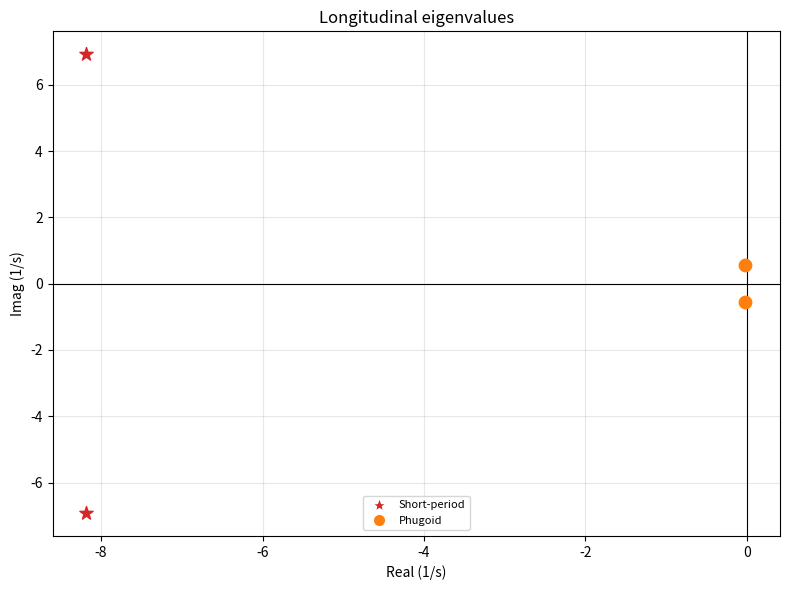
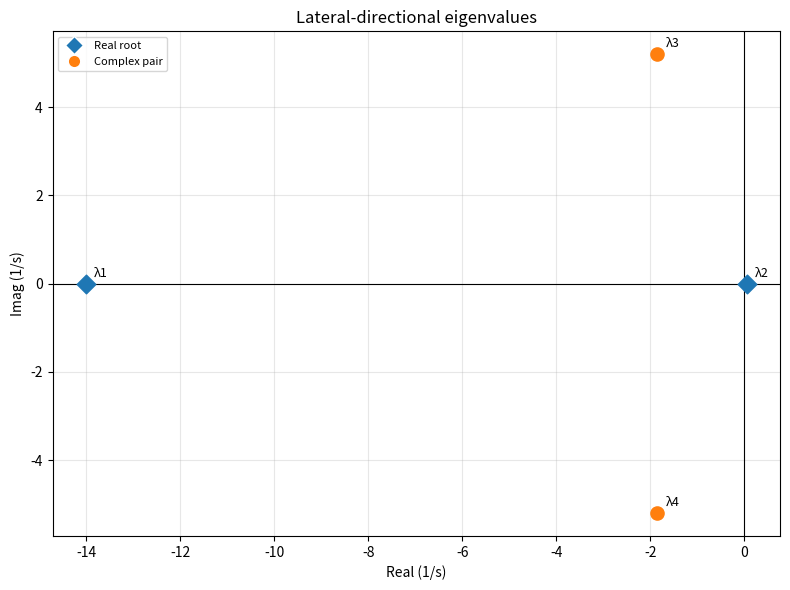

Source code (Python) for these figures, in order:
# -*- coding: utf-8 -*-
"""Stability_Analysis.ipynb

Automatically generated by Colab.

Original file is located at
    https://colab.research.google.com/drive/1OYgFrcg7nGUZXLL3-RnjUVBNvLN_9ruO
"""

#DYNAMIC MODES OF STABILITY
#AUTHOR: MONISHA VIJAYAN(AE25M037)
from __future__ import annotations

import math
from dataclasses import dataclass
from pathlib import Path
from typing import Dict

import matplotlib
matplotlib.use("Agg")
import matplotlib.pyplot as plt
from matplotlib.lines import Line2D
import numpy as np

D2R = np.pi / 180.0


@dataclass
class UAVInputs:
    S:float = 0.53
    b:float = 2.00
    c_bar:float = 0.27
    AR: float = 7.5372
    m: float = 6.30
    g: float = 9.81
    Ixx: float = 0.75
    Iyy: float = 0.38
    Izz: float = 1.05
    rho: float = 1.22
    a_sound: float = 340.0
    CD0:float = 0.02873
    e: float = 1.00
    CLalpha_w:  float = 3.133
    CLalpha_t:  float = 4.329
    CLalpha_v: float = 2.685
    CLalpha_ac: float = 3.9210
    S_t: float = 0.13
    l_t: float = 0.70
    AR_t: float = 4.5
    S_v: float = 0.05
    l_v: float = 0.70
    AR_v: float = 1.5
    eta_t: float = 0.99
    eta_v: float = 0.95
    Cm_alpha: float = -0.4176
    Cm_q1: float = -14.9384
    CL_q1: float = 5.6584
    CD_alpha:float = 0.1040
    CD_q1: float = 0.1500
    CL_Ma: float = 0.0229
    CD_Ma: float = 0.0
    V_trim_ref: float = 24.658
    CL_trim_ref:float = 0.3139
    alpha_trim_ref_deg: float = 2.16
    D_f:  float = 0.30
    z_w:  float = 0.00
    Gamma_deg: float = 0.0
    Lambda_c4_deg: float = 0.0


def print_section(title: str) -> None:
    print("\n" + "=" * 72)
    print(title)
    print("=" * 72)


def eigenvalue_plot(evals: np.ndarray, title: str, filename: Path) -> None:
    fig, ax = plt.subplots(figsize=(8, 6))
    ax.axhline(0, linewidth=0.8, color='k')
    ax.axvline(0, linewidth=0.8, color='k')

    for ev in evals:
        is_complex = abs(ev.imag) > 1e-6
        ax.scatter(ev.real, ev.imag, s=90,
                   color='tab:orange' if is_complex else 'tab:blue',
                   marker='o' if is_complex else 'D', zorder=5)

    ax.legend(handles=[
        Line2D([0],[0], marker='D', color='w', markerfacecolor='tab:blue',
               markersize=9, label='Real root'),
        Line2D([0],[0], marker='o', color='w', markerfacecolor='tab:orange',
               markersize=9, label='Complex pair'),
    ], fontsize=8)

    for i, ev in enumerate(evals, 1):
        ax.annotate(f"λ{i}", (ev.real, ev.imag),
                    textcoords="offset points", xytext=(6, 5), fontsize=9)

    ax.set_xlabel("Real (1/s)")
    ax.set_ylabel("Imag (1/s)")
    ax.set_title(title)
    ax.grid(True, alpha=0.3)
    fig.tight_layout()
    fig.savefig(filename, dpi=200)
    plt.close(fig)


def plot_longitudinal_eigenvalues(long: Dict, filename: Path) -> None:
    fig, ax = plt.subplots(figsize=(8, 6))
    ax.axhline(0, linewidth=0.8, color='k')
    ax.axvline(0, linewidth=0.8, color='k')

    for ev in long["evals_sp2"]:
        ax.scatter(ev.real, ev.imag, s=100, color='tab:red', marker='*', zorder=5)
    for ev in long["ph_roots"]:
        ax.scatter(ev.real, ev.imag, s=80, color='tab:orange', zorder=5)

    ax.set_xlabel("Real (1/s)")
    ax.set_ylabel("Imag (1/s)")
    ax.set_title("Longitudinal eigenvalues")
    ax.grid(True, alpha=0.3)
    ax.legend(handles=[
        Line2D([0],[0], marker='*', color='w', markerfacecolor='tab:red',
               markersize=11, label='Short-period'),
        Line2D([0],[0], marker='o', color='w', markerfacecolor='tab:orange',
               markersize=9, label='Phugoid'),
    ], fontsize=8)

    fig.tight_layout()
    fig.savefig(filename, dpi=200)
    plt.close(fig)


def compute_longitudinal(inp: UAVInputs) -> Dict:
    print_section("LONGITUDINAL STABILITY")

    V_trim  = inp.V_trim_ref
    CL_trim = inp.CL_trim_ref
    alpha_t = inp.alpha_trim_ref_deg * D2R
    K       = 1.0 / (math.pi * inp.AR * inp.e)
    CD_trim = inp.CD0 + K * CL_trim ** 2
    q_trim  = 0.5 * inp.rho * V_trim ** 2
    Ma_trim = V_trim / inp.a_sound
    T_req   = q_trim * inp.S * CD_trim
    P_req   = T_req * V_trim

    qSc_Iyy = q_trim * inp.S * inp.c_bar / inp.Iyy
    qS_W    = q_trim * inp.S / (inp.m * inp.g)
    g_V     = inp.g / V_trim
    c_2V    = inp.c_bar / (2.0 * V_trim)

    print(f"alpha_trim = {inp.alpha_trim_ref_deg:.3f} deg")
    print(f"CL_trim = {CL_trim:.4f}")
    print(f"V_trim  = {V_trim:.3f} m/s")
    print(f"Ma_trim = {Ma_trim:.5f}")
    print(f"CD_trim = {CD_trim:.5f}")
    print(f"Thrust = {T_req:.2f} N")
    print(f"Power  = {P_req:.2f} W")
    print(f"\nqSc/Iyy = {qSc_Iyy:.4f}")
    print(f"qS/W  = {qS_W:.4f}")
    print(f"g/V  = {g_V:.4f}")
    print(f"c/(2V)  = {c_2V:.6f}")

    Za_V  = qS_W * g_V * inp.CLalpha_ac
    M_alp = qSc_Iyy * inp.Cm_alpha
    M_q   = qSc_Iyy * inp.Cm_q1 * c_2V

    A_SP_2 = np.array([[-Za_V, 1.0],
                        [M_alp, M_q]])

    evals_sp2  = np.linalg.eigvals(A_SP_2)
    sp_ev      = evals_sp2[0]
    wn_SP      = abs(sp_ev)
    zeta_SP    = -sp_ev.real / wn_SP if abs(sp_ev.imag) > 1e-8 else sp_ev.real / wn_SP

    print(f"\nSHORT-PERIOD (2x2 reduced system)")
    print(f"  A_SP =\n{np.array2string(A_SP_2, precision=4)}")
    print(f"  eigenvalues : {evals_sp2[0].real:+.4f} ± j{abs(evals_sp2[0].imag):.4f}")
    print(f"  wn_SP = {wn_SP:.4f} rad/s")
    print(f"  zeta_SP = {zeta_SP:.4f}")
    print(f"  T_SP  = {2*math.pi/wn_SP:.4f} s")

    wn_Ph_sq    = (g_V**2) * qS_W * (Ma_trim * inp.CL_Ma + 2.0 * CL_trim)
    wn_Ph       = math.sqrt(max(wn_Ph_sq, 1e-12))
    zeta_Ph     = (g_V * qS_W * 2.0 * CD_trim) / (2.0 * wn_Ph)

    print(f"\nPHUGOID (2nd-order approximation)")
    print(f"  wn_Ph   = {wn_Ph:.4f} rad/s")
    print(f"  zeta_Ph = {zeta_Ph:.4f}")
    print(f"  T_Ph    = {2*math.pi/wn_Ph:.2f} s")

    k0  = 1.0 + g_V * qS_W * inp.CL_q1 * c_2V
    fac = Ma_trim * inp.CL_Ma + 2.0 * CL_trim

    a11 = -g_V * qS_W * (Ma_trim * inp.CD_Ma + 2.0 * CD_trim)
    a12 = -g_V
    a13 = -g_V * qS_W * inp.CD_alpha
    a14 = -g_V * qS_W * inp.CD_q1 * c_2V
    a21 =  g_V * qS_W * fac
    a22 =  0.0
    a23 =  g_V * qS_W * inp.CLalpha_ac
    a24 =  g_V * qS_W * inp.CL_q1 * c_2V
    a43 = (((g_V**2)*(qS_W**2)*fac*inp.CD_alpha) + qSc_Iyy*inp.Cm_alpha) / k0
    a44 = (qSc_Iyy*c_2V*inp.Cm_q1 - g_V*qS_W*inp.CLalpha_ac
           + (g_V**2)*(qS_W**2)*inp.CD_q1*c_2V*fac) / k0
    a41 = (g_V**2)*(qS_W**2)*fac*(Ma_trim*inp.CD_Ma+2*CD_trim) / k0
    a42 = (g_V**2)*qS_W*fac / k0

    A_long = np.array([
        [a11, a12, a13, a14],
        [a21, a22, a23, a24],
        [0.0, 0.0, 0.0, 1.0],
        [a41, a42, a43, a44],
    ])

    print(f"\nFULL 4x4 A-MATRIX")
    print(np.array2string(A_long, precision=4, suppress_small=True))

    evals_long, evecs_long = np.linalg.eig(A_long)
    state_names = ["dV/V", "dgamma", "dalpha", "dalpha_dot"]

    print(f"\nFull 4x4 eigenvalues:")
    for i, (ev, vec) in enumerate(zip(evals_long, evecs_long.T), 1):
        dom = np.argmax(np.abs(vec))
        print(f"  lambda{i}: {ev.real:+.5f}{ev.imag:+.5f}j  dominant: {state_names[dom]}")

    sp_roots = [ev for ev, vec in zip(evals_long, evecs_long.T)
                if np.argmax(np.abs(vec)) >= 2]
    ph_roots = [ev for ev, vec in zip(evals_long, evecs_long.T)
                if np.argmax(np.abs(vec)) < 2]

    print(f"\nSP roots (4x4):")
    for ev in sp_roots:
        print(f"  {ev.real:+.4f}{ev.imag:+.4f}j")

    print(f"\nPhugoid roots (4x4):")
    for ev in ph_roots:
        wn = abs(ev)
        zeta = -ev.real / wn if wn > 1e-8 else 0.0
        print(f"  {ev.real:+.5f}±j{abs(ev.imag):.5f}  wn={wn:.4f}  zeta={zeta:.4f}")

    return {
        "V_trim": V_trim, "q_trim": q_trim, "Ma_trim": Ma_trim,
        "CL_trim": CL_trim, "CD_trim": CD_trim, "alpha_trim": alpha_t,
        "qSc_Iyy": qSc_Iyy, "qS_W": qS_W, "g_V": g_V, "c_2V": c_2V, "K": K,
        "wn_SP": wn_SP, "zeta_SP": zeta_SP, "evals_sp2": evals_sp2,
        "wn_Ph": wn_Ph, "zeta_Ph": zeta_Ph,
        "A_long": A_long, "evals_long": evals_long,
        "sp_roots": sp_roots, "ph_roots": ph_roots,
        "CLalpha_ac": inp.CLalpha_ac,
    }


def compute_lateral(inp: UAVInputs, long: Dict) -> Dict:
    print_section("LATERAL-DIRECTIONAL STABILITY")

    V_trim  = long["V_trim"]
    q_trim  = long["q_trim"]
    g_V     = long["g_V"]
    CL_trim = long["CL_trim"]
    CD_trim = long["CD_trim"]
    CLalpha = long["CLalpha_ac"]
    alpha_t = long["alpha_trim"]

    Lambda_c4_rad = inp.Lambda_c4_deg * D2R
    Gamma_rad     = inp.Gamma_deg * D2R

    sidewash = (
        0.724
        + 3.06 * (inp.S_v / inp.S) / (1.0 + math.cos(Lambda_c4_rad))
        + 0.4 * inp.z_w / inp.D_f
        + 0.009 * inp.AR
    )

    CY_beta_VT = -(inp.eta_v * inp.CLalpha_v * (inp.S_v / inp.S) * sidewash)
    CY_beta    = -0.0001 * Gamma_rad + CY_beta_VT
    Cn_beta_VT = -CY_beta_VT * (inp.l_v / inp.b)
    Cn_beta    = -0.075 * Gamma_rad * CL_trim + Cn_beta_VT

    z_VT  = (4.0/9.0) * math.sqrt(inp.AR_v * inp.S_v)
    z_eff = z_VT * math.cos(alpha_t) - inp.l_v * math.sin(alpha_t)

    Cl_beta_VT = (z_eff / inp.b) * CY_beta_VT
    Cl_beta_w  = -(Gamma_rad * inp.CLalpha_w * inp.c_bar * inp.b) / (6.0 * inp.S)
    Cl_beta    = Cl_beta_w + Cl_beta_VT

    lVT_eff = inp.l_v * math.cos(alpha_t) + z_VT * math.sin(alpha_t)

    Cl_p2 = -1.0/6.0*(CLalpha + CD_trim) + 2.0*(z_eff/inp.b)*((z_eff-z_VT)/inp.b)*CY_beta_VT
    Cn_r1 = (2.0/inp.b**2) * lVT_eff**2 * CY_beta_VT
    Cl_r1 = CL_trim/3.0 - (2.0/inp.b**2)*lVT_eff*z_eff*CY_beta_VT
    Cn_r2 = -CD_trim/3.0
    Cl_r2 =  CL_trim/3.0

    qSb_Ixx = q_trim * inp.S * inp.b / inp.Ixx
    qSb_Izz = q_trim * inp.S * inp.b / inp.Izz
    qS_m    = q_trim * inp.S / inp.m
    b_2V    = inp.b / (2.0 * V_trim)

    N_beta = qSb_Izz * Cn_beta
    Y_beta = qS_m    * CY_beta
    L_beta = qSb_Ixx * Cl_beta
    L_p2   = qSb_Ixx * Cl_p2 * b_2V
    N_r1   = qSb_Izz * Cn_r1 * b_2V
    L_r1   = qSb_Ixx * Cl_r1 * b_2V
    N_r2   = qSb_Izz * Cn_r2 * b_2V
    L_r2   = qSb_Ixx * Cl_r2 * b_2V

    lambda_roll   = L_p2
    wn_DR_sq      = N_beta + g_V*(Y_beta*N_r2 + L_beta/lambda_roll)
    wn_DR         = math.sqrt(abs(wn_DR_sq))
    zeta_DR       = -(N_r1 + g_V*(Y_beta + L_r1/lambda_roll)) / (2.0*wn_DR)
    lambda_spiral = g_V*(L_beta*N_r2 - N_beta*L_r2)/(lambda_roll*wn_DR_sq)

    A_lat = np.array([
        [0.0,       1.0,  0.0,                        0.0],
        [g_V*L_r2,  L_p2, L_beta+g_V*Y_beta*L_r2,   -L_r1],
        [0.0,       0.0,  0.0,                        1.0],
        [-g_V*N_r2, g_V,  -(N_beta+g_V*Y_beta*N_r2), N_r1+g_V*Y_beta],
    ])

    evals_lat = np.linalg.eigvals(A_lat)

    print(f"sidewash  = {sidewash:.4f}")
    print(f"CY_beta   = {CY_beta:.5f}")
    print(f"Cn_beta   = {Cn_beta:.5f}")
    print(f"Cl_beta   = {Cl_beta:.5f}")
    print(f"\nN_beta = {N_beta:.4f}  Y_beta = {Y_beta:.4f}")
    print(f"L_beta = {L_beta:.4f}  L_p2   = {L_p2:.4f}")
    print(f"\nLateral A-matrix:")
    print(np.array2string(A_lat, precision=4, suppress_small=True))
    print(f"\nLateral eigenvalues:")
    for ev in evals_lat:
        print(f"  {ev.real:+.6f} {ev.imag:+.6f}j")

    print(f"\nLATERAL MODE SUMMARY")
    print(f"  Roll subsidence  lambda = {lambda_roll:+.4f} s-1")
    print(f"  Dutch roll       wn     = {wn_DR:.4f} rad/s")
    print(f"  Dutch roll       zeta   = {zeta_DR:.4f}")
    print(f"  Spiral           lambda = {lambda_spiral:+.5f} s-1  ({'UNSTABLE' if lambda_spiral > 0 else 'stable'})")

    return {
        "lambda_roll": lambda_roll, "wn_DR": wn_DR, "zeta_DR": zeta_DR,
        "lambda_spiral": lambda_spiral,
        "CY_beta": CY_beta, "Cn_beta": Cn_beta, "Cl_beta": Cl_beta,
        "A_lat": A_lat, "evals_lat": evals_lat,
    }


def main() -> None:
    inp  = UAVInputs()
    long = compute_longitudinal(inp)
    lat  = compute_lateral(inp, long)

    try:
        out_dir = Path(__file__).resolve().parent
    except NameError:
        out_dir = Path.cwd()

    plot_longitudinal_eigenvalues(long, out_dir / "longitudinal_eigenvalues.png")
    eigenvalue_plot(lat["evals_lat"], "Lateral-directional eigenvalues",
                    out_dir / "lateral_eigenvalues.png")

    print_section("SUMMARY")
    sp = long["evals_sp2"][0]
    print(f"Trim: V={long['V_trim']:.3f} m/s  CL={long['CL_trim']:.4f}  CD={long['CD_trim']:.5f}")
    print(f"\nSHORT-PERIOD")
    print(f"  lambda = {sp.real:+.4f} ± j{abs(sp.imag):.4f} s-1")
    print(f"  wn     = {long['wn_SP']:.4f} rad/s")
    print(f"  zeta   = {long['zeta_SP']:.4f}")
    print(f"  T      = {2*math.pi/long['wn_SP']:.4f} s")
    print(f"\nPHUGOID")
    ph = long["ph_roots"]
    if ph:
        p = ph[0]; wn = abs(p); zeta = -p.real/wn
        print(f"  lambda = {p.real:+.5f} ± j{abs(p.imag):.5f} s-1")
        print(f"  wn     = {wn:.4f} rad/s")
        print(f"  zeta   = {zeta:.4f}")
    print(f"\nLATERAL-DIRECTIONAL")
    print(f"  Roll subsidence  lambda = {lat['lambda_roll']:+.4f} s-1")
    print(f"  Dutch roll       wn     = {lat['wn_DR']:.4f} rad/s")
    print(f"  Dutch roll       zeta   = {lat['zeta_DR']:.4f}")
    print(f"  Spiral           lambda = {lat['lambda_spiral']:+.5f} s-1  ({'UNSTABLE' if lat['lambda_spiral'] > 0 else 'stable'})")


if __name__ == "__main__":
    main()
